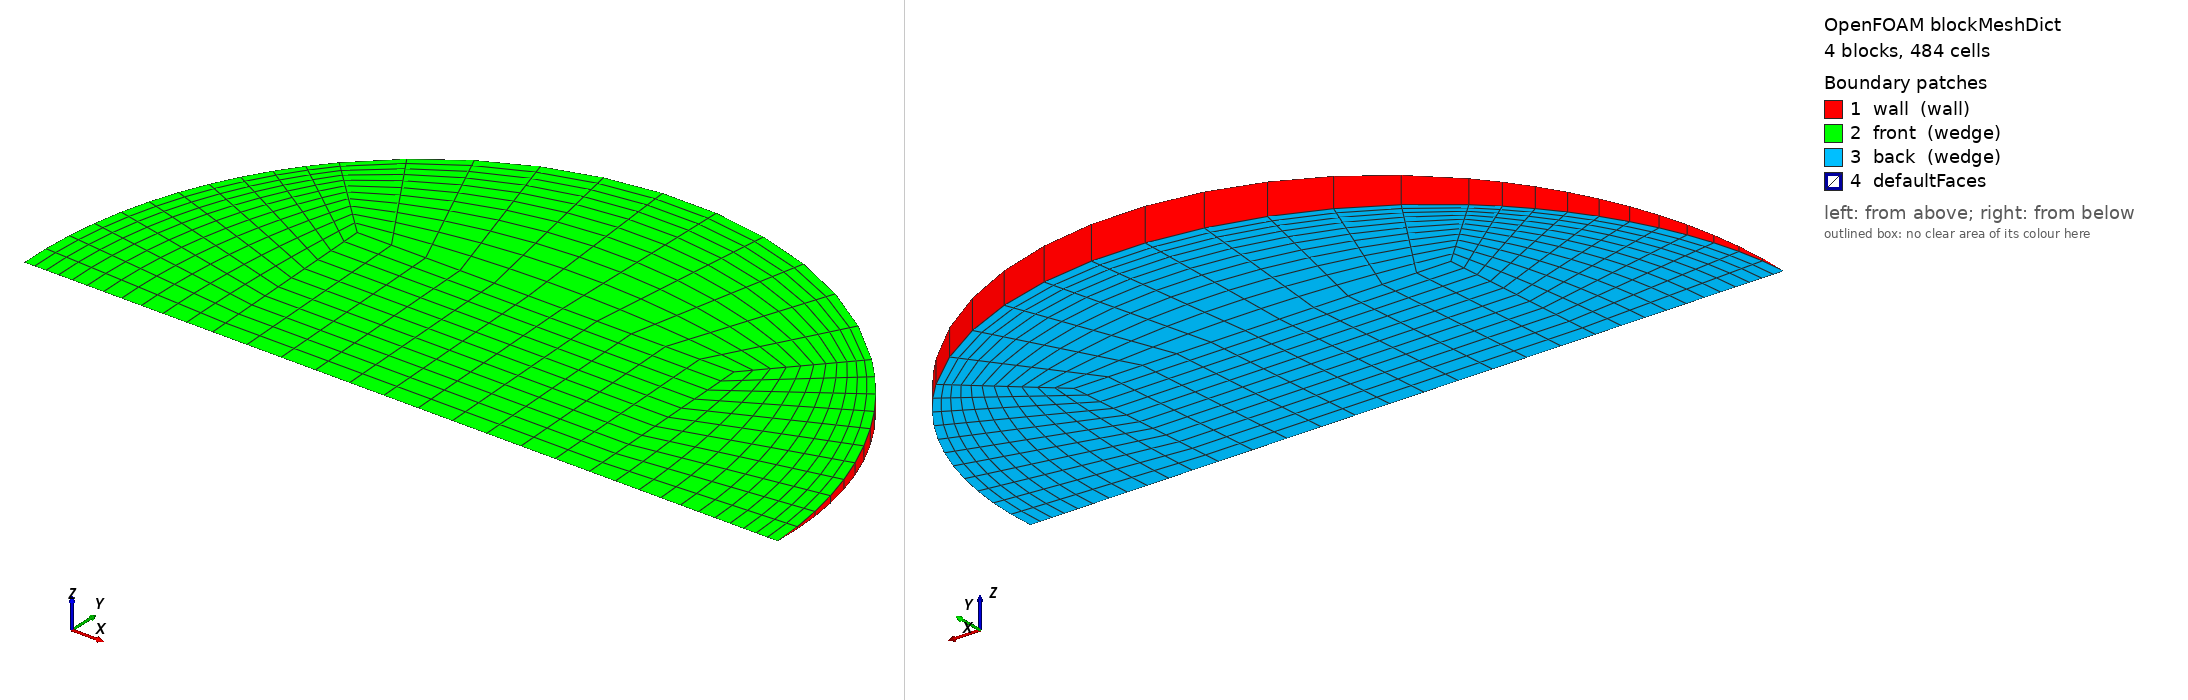

OpenFOAM case: the mesh blockMesh builds from blockMeshDict, 4 block(s), 484 cells. Boundary patches (legend numbers): 1 wall (wall), 2 front (wedge), 3 back (wedge), 4 defaultFaces. Left view from above one corner, right view from below the opposite corner. Boundary conditions: 0 field file(s) under 0/; 0 of 4 drawn patches have an entry in a shipped field file.

=== system/blockMeshDict ===
/*--------------------------------*- C++ -*----------------------------------*\
  =========                 |
  \\      /  F ield         | OpenFOAM: The Open Source CFD Toolbox
   \\    /   O peration     | Objective 2 (Rajasthan) PCM capsule CFD
    \\  /    A nd           | generated by make_case.py -- edit the generator,
     \\/     M anipulation  | not this file
\*---------------------------------------------------------------------------*/
FoamFile
{
    version     2.0;
    format      ascii;
    class       dictionary;
    object      blockMeshDict;
}
// * * * * * * * * * * * * * * * * * * * * * * * * * * * * * * * * * * * * * //

scale   1;
vertices
(
    (-0.0132994153 0 -0)
    (0.0132994153 0 -0)
    (0.0132994153 0.0132867572 -0.000580112347)
    (-0.0132994153 0.0132867572 -0.000580112347)
    (0.0132994153 0.0132867572 0.000580112347)
    (-0.0132994153 0.0132867572 0.000580112347)
    (0.0265988306 0 -0)
    (0.0188082135 0.0187903122 -0.000820402749)
    (0.0188082135 0.0187903122 0.000820402749)
    (-0.0188082135 0.0187903122 -0.000820402749)
    (-0.0188082135 0.0187903122 0.000820402749)
    (-0.0265988306 0 -0)
);

blocks
(
    // core
    hex (0 1 2 3 0 1 4 5) (11 11 1) simpleGrading (1 1 1)
    // right
    hex (1 6 7 2 1 6 8 4) (11 11 1) simpleGrading (0.4 1 1)
    // top
    hex (3 2 7 9 5 4 8 10) (11 11 1) simpleGrading (1 0.4 1)
    // left
    hex (11 0 3 9 11 0 5 10) (11 11 1) simpleGrading (2.5 1 1)
);

edges
(
    arc 6 7 (0.0245741152 0.0101692437 -0.000443998768)
    arc 6 8 (0.0245741152 0.0101692437 0.000443998768)
    arc 7 9 (1.62870864e-18 0.0265735144 -0.00116022469)
    arc 8 10 (1.62870864e-18 0.0265735144 0.00116022469)
    arc 9 11 (-0.0245741152 0.0101692437 -0.000443998768)
    arc 10 11 (-0.0245741152 0.0101692437 0.000443998768)
);

boundary
(
    wall
    {
        type wall;
        faces
        (
            (6 7 8 6)
            (7 9 10 8)
            (9 11 11 10)
        );
    }
    front
    {
        type wedge;
        faces
        (
            (0 1 4 5)
            (1 6 8 4)
            (5 4 8 10)
            (11 0 5 10)
        );
    }
    back
    {
        type wedge;
        faces
        (
            (0 1 2 3)
            (1 6 7 2)
            (3 2 7 9)
            (11 0 3 9)
        );
    }
);

mergePatchPairs
(
);

// ************************************************************************* //
